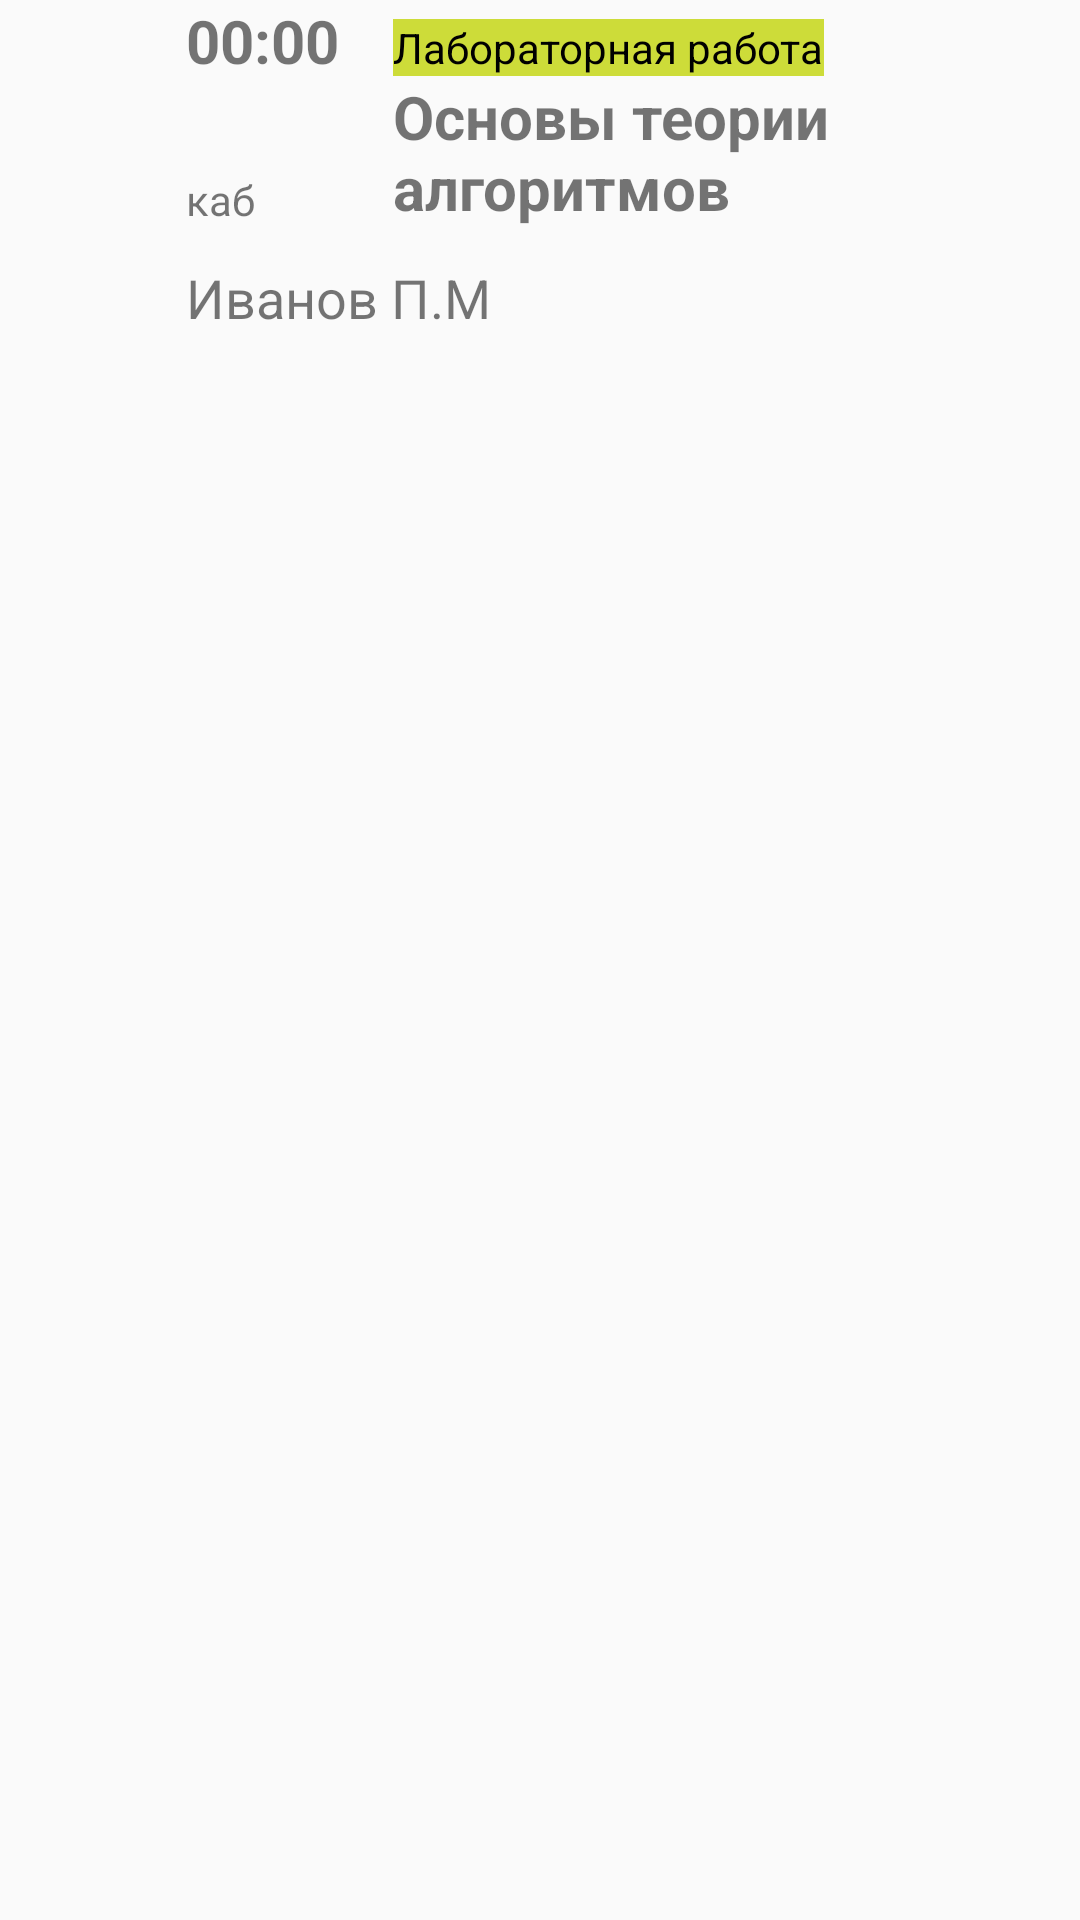

This screen was rendered from an Android layout file. Write that file and the resources it references.
<!-- AndroidManifest.xml: application theme MyMaterialTheme -->
<!-- res/layout/row.xml -->
<?xml version="1.0" encoding="utf-8"?>
<RelativeLayout xmlns:android="http://schemas.android.com/apk/res/android"
    android:orientation="vertical" android:layout_width="match_parent"
    android:layout_height="match_parent">


    <TextView
        android:text="@string/test_lesson"
        android:layout_width="wrap_content"
        android:layout_height="wrap_content"
        android:textSize="20sp"
        android:id="@+id/lesson"
        android:textStyle="bold"
        android:layout_below="@+id/type"
        android:layout_alignLeft="@+id/type"
        android:layout_alignStart="@+id/type" />

    <TextView
        android:text="Лабораторная работа"
        android:id="@+id/type"
        android:background="@color/colorAccent"
        android:layout_width="wrap_content"
        android:layout_height="wrap_content"
        android:textColor="@android:color/black"
        android:layout_alignBaseline="@+id/time"
        android:layout_alignBottom="@+id/time"
        android:layout_toRightOf="@+id/auditory"
        android:layout_toEndOf="@+id/auditory"
        android:layout_marginLeft="46dp"
        android:layout_marginStart="46dp" />

    <TextView
        android:text="@string/test_time"
        android:layout_width="wrap_content"
        android:layout_height="wrap_content"
        android:id="@+id/time"
        android:textSize="20sp"
        android:textStyle="normal|bold"
        android:layout_marginLeft="62dp"
        android:layout_marginStart="62dp"
        android:layout_alignParentTop="true"
        android:layout_alignParentLeft="true"
        android:layout_alignParentStart="true" />

    <TextView
        android:text="@string/test_auditory"
        android:layout_width="wrap_content"
        android:layout_height="wrap_content"
        android:id="@+id/auditory"
        android:layout_alignBottom="@+id/lesson"
        android:layout_alignLeft="@+id/time"
        android:layout_alignStart="@+id/time" />

    <TextView
        android:text="@string/test_teacher"
        android:layout_width="wrap_content"
        android:layout_height="wrap_content"
        android:layout_below="@+id/auditory"
        android:layout_alignLeft="@+id/auditory"
        android:layout_alignStart="@+id/auditory"
        android:layout_marginTop="11dp"
        android:id="@+id/teacher"
        android:layout_alignRight="@+id/type"
        android:layout_alignEnd="@+id/type"
        android:textSize="18sp"
        android:textAlignment="textStart" />

</RelativeLayout>
<!-- resources referenced by this layout -->
<resources>
  <color name="colorAccent">#cddc39</color>
  <string name="test_auditory">каб</string>
  <string name="test_lesson">Основы теории алгоритмов</string>
  <string name="test_teacher">Иванов П.М</string>
  <string name="test_time">00:00</string>
  <style name="MyMaterialTheme" parent="MyMaterialTheme.Base">
  
      </style>
  <style name="MyMaterialTheme.Base" parent="Theme.AppCompat.Light.DarkActionBar">
          <item name="windowNoTitle">true</item>
          <item name="windowActionBar">false</item>
          <item name="colorPrimary">@color/colorPrimary</item>
          <item name="colorPrimaryDark">@color/colorPrimaryDark</item>
          <item name="colorAccent">@color/colorAccent</item>
      </style>
  <color name="colorPrimary">#5c6384</color>
  <color name="colorPrimaryDark">#737ec9</color>
</resources>
